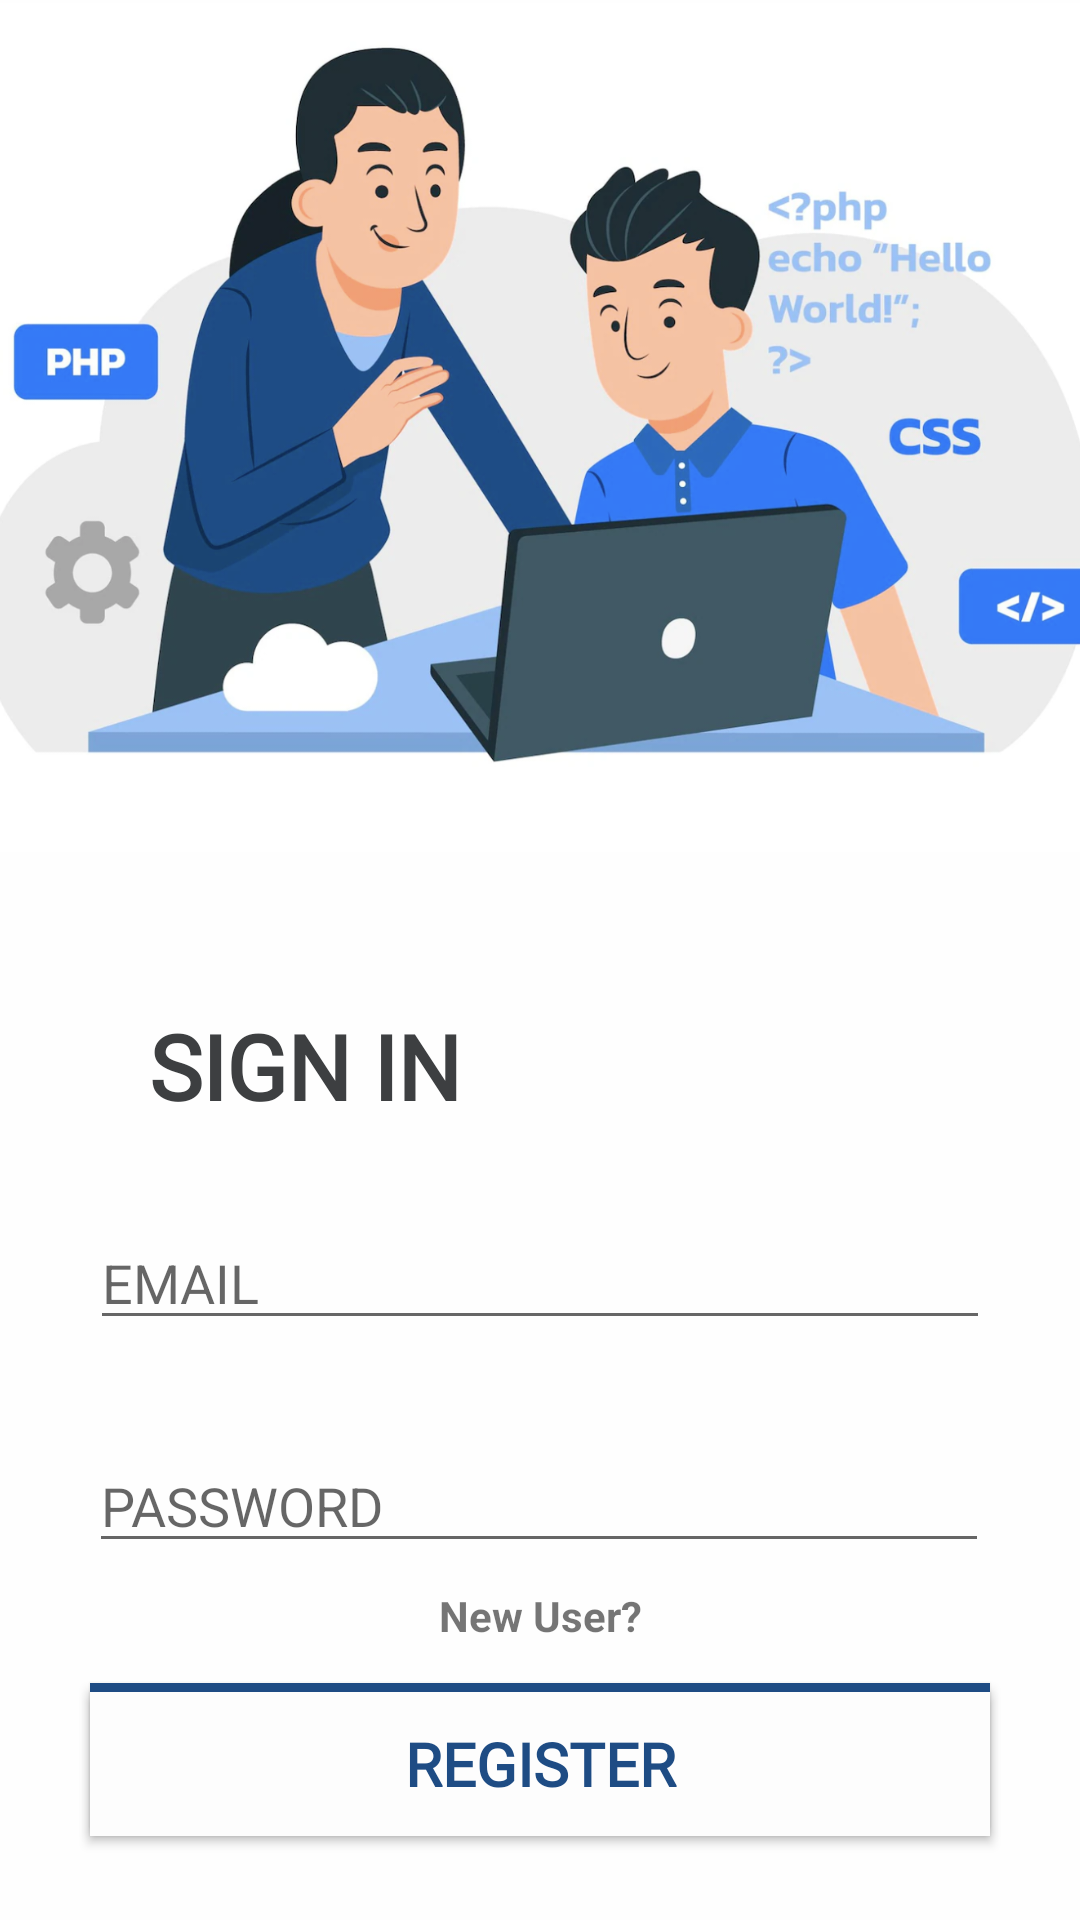

Write the Android layout XML for this screen, with the resource values it uses.
<!-- AndroidManifest.xml: application theme Theme.App1 -->
<!-- res/layout/activity_login.xml -->
<?xml version="1.0" encoding="utf-8"?>
<androidx.constraintlayout.widget.ConstraintLayout xmlns:android="http://schemas.android.com/apk/res/android"
    xmlns:app="http://schemas.android.com/apk/res-auto"
    xmlns:tools="http://schemas.android.com/tools"
    android:layout_width="match_parent"
    android:layout_height="match_parent"
    android:background="#FEFEFE"
    tools:context=".login">

    <ImageView
        android:id="@+id/imageView3"
        android:layout_width="412dp"
        android:layout_height="285dp"
        app:layout_constraintEnd_toEndOf="parent"
        app:layout_constraintStart_toStartOf="parent"
        app:layout_constraintTop_toTopOf="parent"
        app:srcCompat="@drawable/c" />

    <Button
        android:id="@+id/button4"
        android:layout_width="300dp"
        android:layout_height="wrap_content"
        android:layout_marginTop="40dp"
        android:background="#1E4C84"
        android:fontFamily="@font/andika"
        android:onClick="userLogin"
        android:text="Continue"
        android:textColor="@color/white"
        android:textSize="20sp"
        android:textStyle="bold"
        app:layout_constraintEnd_toEndOf="parent"
        app:layout_constraintHorizontal_bias="0.498"
        app:layout_constraintStart_toStartOf="parent"
        app:layout_constraintTop_toBottomOf="@+id/editTextTextPassword" />

    <TextView
        android:id="@+id/textView6"
        android:layout_width="wrap_content"
        android:layout_height="wrap_content"
        android:layout_marginBottom="16dp"
        android:text="New User?"
        android:textStyle="bold"
        app:layout_constraintBottom_toTopOf="@+id/button5"
        app:layout_constraintEnd_toEndOf="parent"
        app:layout_constraintStart_toStartOf="parent" />

    <Button
        android:id="@+id/button5"
        android:layout_width="300dp"
        android:layout_height="wrap_content"
        android:layout_marginBottom="28dp"
        android:background="#FDFDFD"
        android:onClick="userRegistered"
        android:fontFamily="@font/andika"
        android:text="Register"
        android:textSize="20dp"
        android:textColor="#1E4C84"
        android:textStyle="bold"
        app:layout_constraintBottom_toBottomOf="parent"
        app:layout_constraintEnd_toEndOf="parent"
        app:layout_constraintHorizontal_bias="0.498"
        app:layout_constraintStart_toStartOf="parent" />

    <EditText
        android:id="@+id/editTextTextPassword"
        android:layout_width="300dp"
        android:layout_height="wrap_content"
        android:layout_marginTop="33dp"
        android:ems="10"
        android:hint="PASSWORD"
        android:inputType="textPassword"
        app:layout_constraintEnd_toEndOf="parent"
        app:layout_constraintHorizontal_bias="0.495"
        app:layout_constraintStart_toStartOf="parent"
        app:layout_constraintTop_toBottomOf="@+id/editTextTextEmailAddress2" />

    <EditText
        android:id="@+id/editTextTextEmailAddress2"
        android:layout_width="300dp"
        android:layout_height="wrap_content"
        android:layout_marginTop="30dp"
        android:ems="10"
        android:hint="EMAIL"
        android:inputType="textEmailAddress"
        app:layout_constraintBottom_toTopOf="@+id/editTextTextPassword"
        app:layout_constraintEnd_toEndOf="parent"
        app:layout_constraintStart_toStartOf="parent"
        app:layout_constraintTop_toBottomOf="@+id/textView7" />

    <TextView
        android:id="@+id/textView7"
        android:layout_width="wrap_content"
        android:layout_height="wrap_content"
        android:layout_marginStart="10dp"
        android:layout_marginTop="50dp"
        android:fontFamily="@font/andika"
        android:text="SIGN IN"
        android:textColor="#3D3F41"
        android:textSize="30sp"
        android:textStyle="bold"
        app:layout_constraintBottom_toTopOf="@+id/editTextTextEmailAddress2"
        app:layout_constraintEnd_toEndOf="parent"
        app:layout_constraintHorizontal_bias="0.161"
        app:layout_constraintStart_toStartOf="parent"
        app:layout_constraintTop_toBottomOf="@+id/imageView3"
        app:layout_constraintVertical_bias="0.516" />

</androidx.constraintlayout.widget.ConstraintLayout>
<!-- resources referenced by this layout -->
<resources>
  <!-- drawable c: png bitmap (drawable, 679899 bytes) -->
  <style name="Theme.App1" parent="Theme.AppCompat.DayNight.NoActionBar">
          
          <item name="colorPrimary">@color/purple_500</item>
          <item name="colorPrimaryVariant">@color/purple_700</item>
          <item name="colorOnPrimary">@color/white</item>
          
          <item name="colorSecondary">@color/teal_200</item>
          <item name="colorSecondaryVariant">@color/teal_700</item>
          <item name="colorOnSecondary">@color/black</item>
          
          <item name="android:statusBarColor">#1E4C84</item>
          
      </style>
  <!-- not gathered from this repository: default colours our renderer supplied (Android Studio template values) -->
  <color name="purple_500">#FF6200EE</color>
  <color name="purple_700">#FF3700B3</color>
  <color name="teal_200">#FF03DAC5</color>
  <color name="teal_700">#FF018786</color>
  <color name="black">#FF000000</color>
  <color name="white">#FFFFFFFF</color>
</resources>
